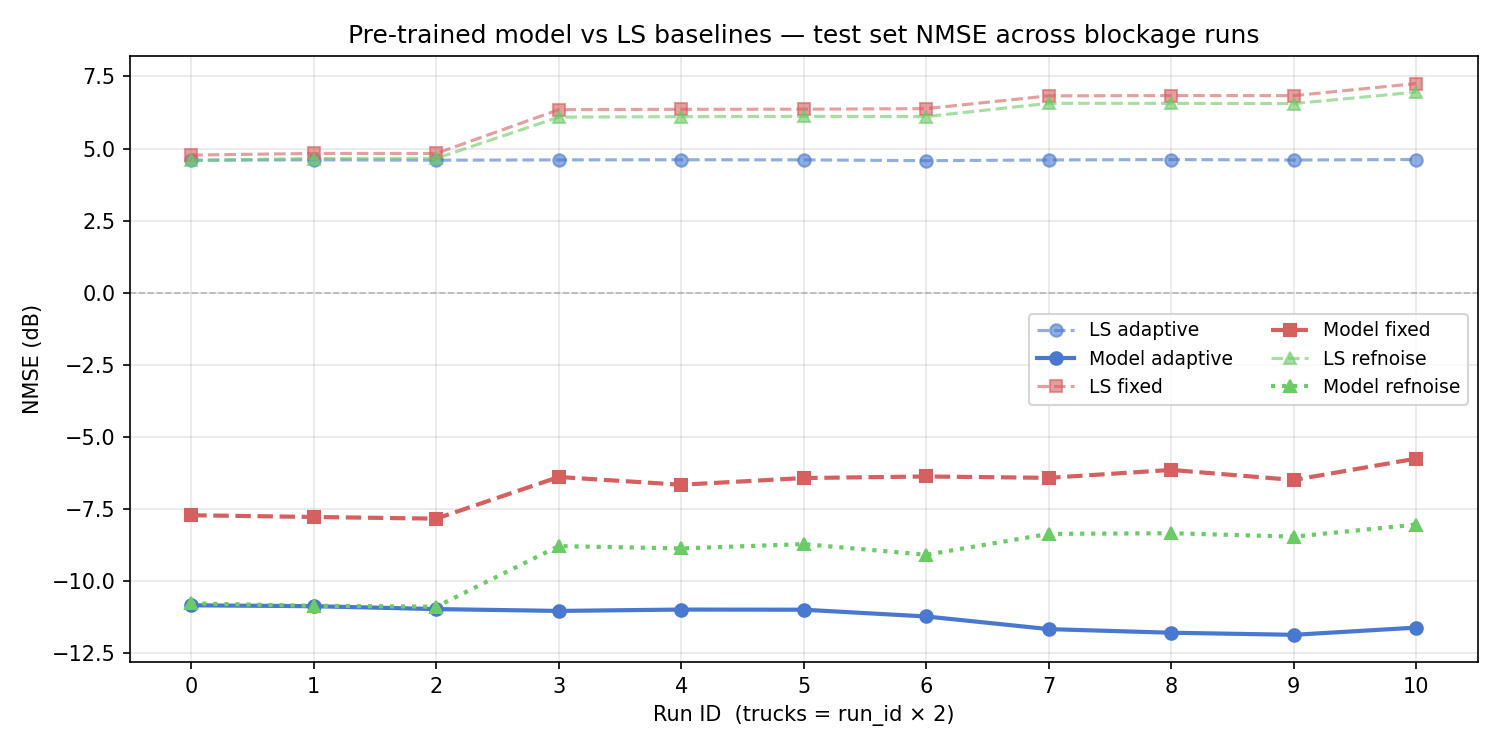

Values plotted in this chart, from the file beside it:
run_id, ls_mode, ls_nmse_train, ls_nmse_test, model_nmse_train, model_nmse_test
0, adaptive, 4.597, 4.593, -11.31, -10.84
0, fixed, 4.678, 4.773, -8.309, -7.714
0, refnoise, 4.594, 4.588, -11.29, -10.77
1, adaptive, 4.595, 4.608, -11.44, -10.87
1, fixed, 4.739, 4.829, -8.351, -7.774
1, refnoise, 4.657, 4.653, -11.39, -10.85
2, adaptive, 4.596, 4.595, -11.46, -10.97
2, fixed, 4.739, 4.828, -8.415, -7.832
2, refnoise, 4.658, 4.658, -11.43, -10.89
3, adaptive, 4.603, 4.606, -11.03, -11.03
3, fixed, 6.185, 6.347, -6.476, -6.388
3, refnoise, 6.085, 6.088, -8.73, -8.783
4, adaptive, 4.601, 4.61, -11.06, -10.98
4, fixed, 6.2, 6.359, -6.74, -6.657
4, refnoise, 6.103, 6.104, -8.67, -8.864
5, adaptive, 4.605, 4.606, -11.01, -10.99
5, fixed, 6.204, 6.364, -6.524, -6.424
5, refnoise, 6.104, 6.114, -8.546, -8.714
6, adaptive, 4.61, 4.578, -11.28, -11.22
6, fixed, 6.227, 6.383, -6.461, -6.37
6, refnoise, 6.129, 6.107, -9.058, -9.083
7, adaptive, 4.611, 4.603, -11.81, -11.66
7, fixed, 6.777, 6.825, -6.569, -6.417
7, refnoise, 6.672, 6.567, -7.883, -8.36
8, adaptive, 4.608, 4.617, -11.89, -11.79
8, fixed, 6.8, 6.835, -6.295, -6.143
8, refnoise, 6.696, 6.565, -7.922, -8.337
9, adaptive, 4.615, 4.601, -11.92, -11.86
9, fixed, 6.801, 6.832, -6.634, -6.491
9, refnoise, 6.691, 6.557, -7.995, -8.457
10, adaptive, 4.613, 4.618, -11.68, -11.61
10, fixed, 7.257, 7.252, -5.861, -5.75
10, refnoise, 7.15, 6.956, -7.439, -8.037
